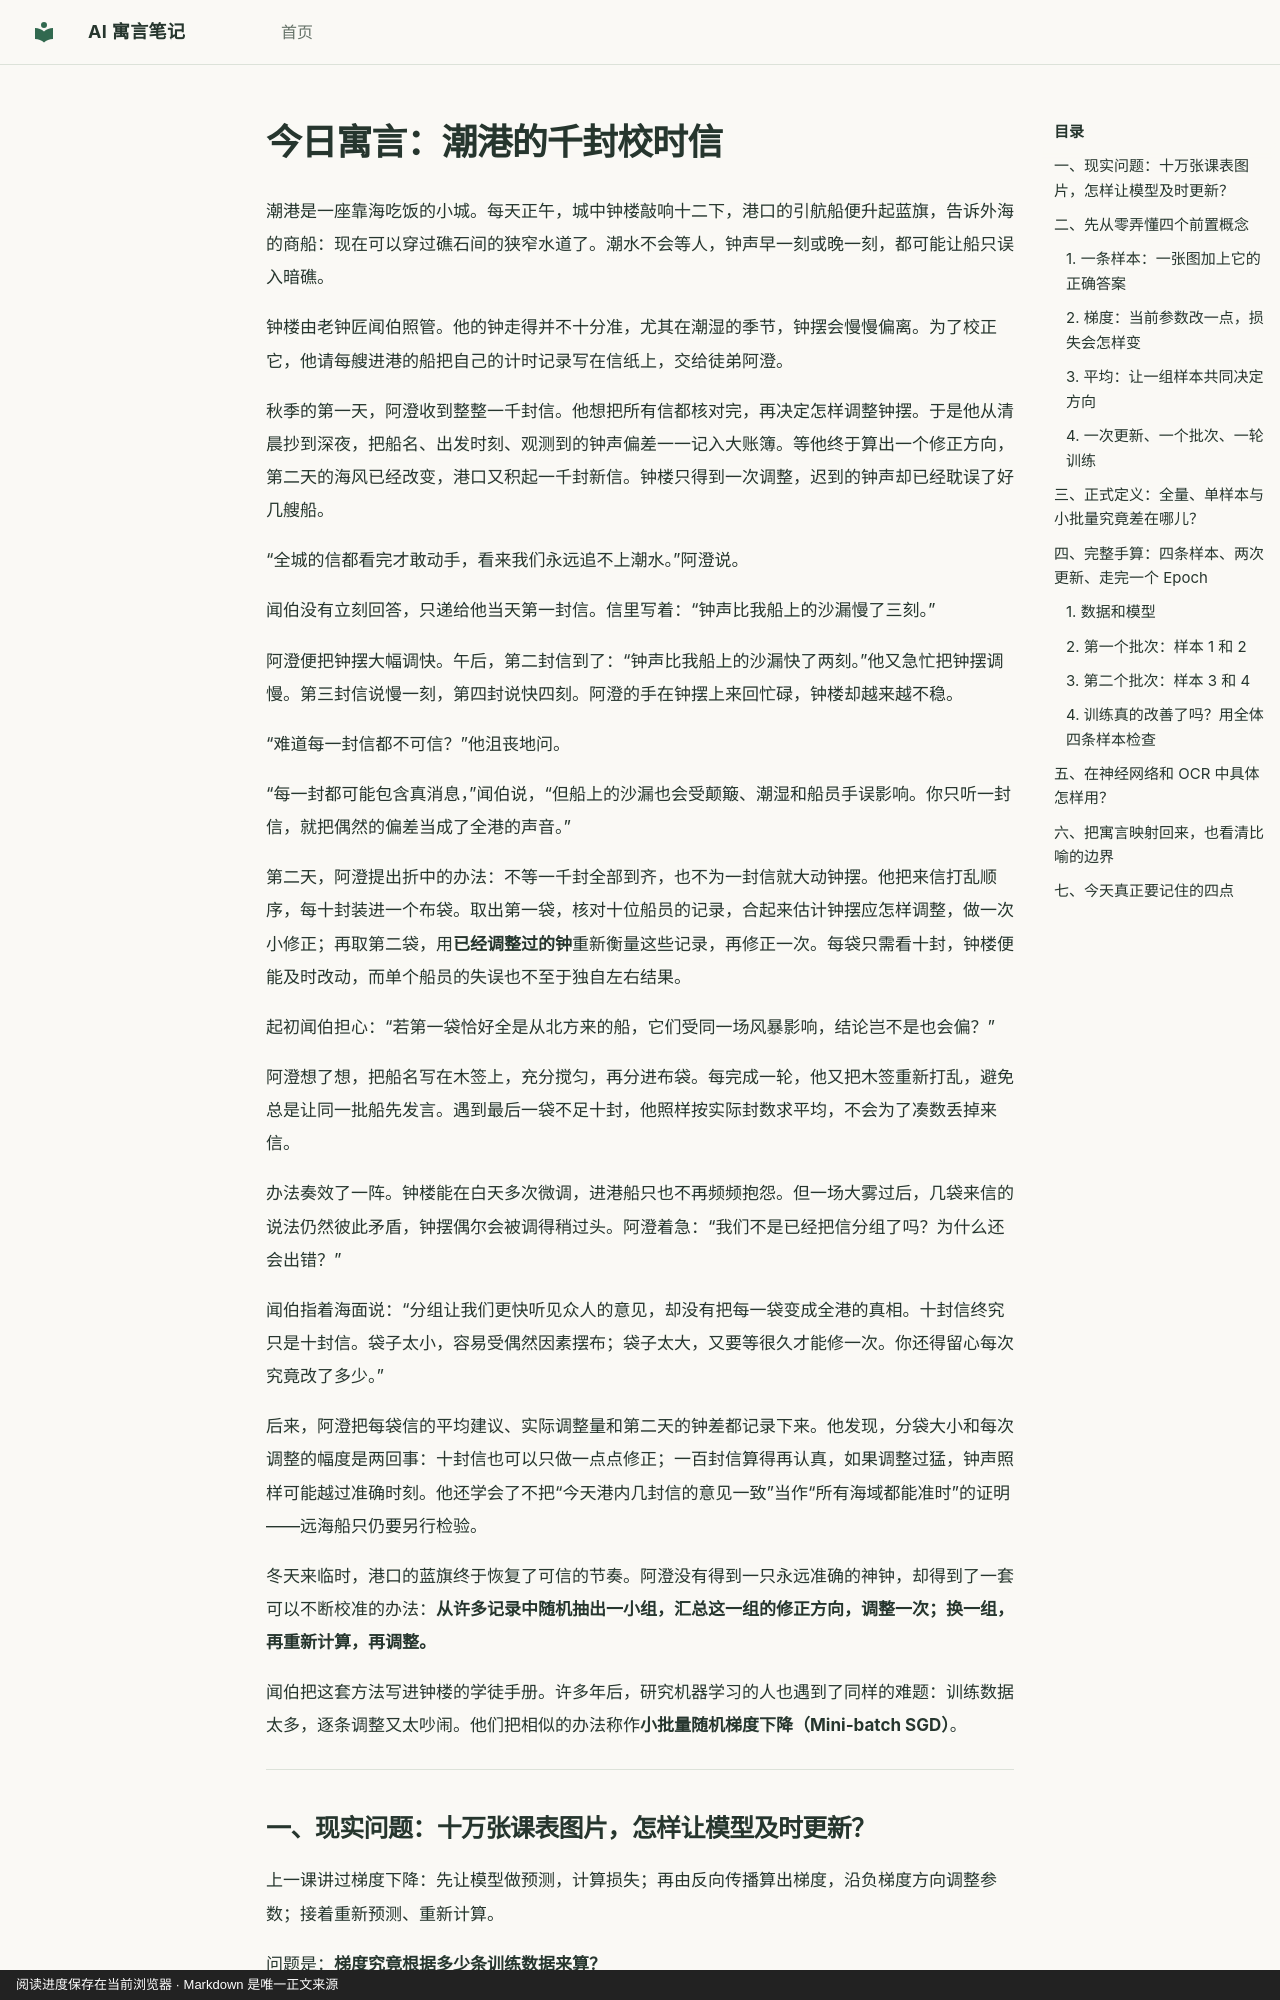

repository: hdy7031/ai-fable-notes · page: lessons/2026-10-12-mini-batch-sgd/index.html · generator: mkdocs · copyright: 阅读进度保存在当前浏览器 · Markdown 是唯一正文来源

---
id: mini-batch-sgd
title: "潮港的千封校时信：钟楼为什么不等所有人？"
date: 2026-10-12
category: training
order: 101
prerequisites: [gradient-descent]
next_concepts: [adam-optimizer]
source: chatgpt-task
---

# 今日寓言：潮港的千封校时信

潮港是一座靠海吃饭的小城。每天正午，城中钟楼敲响十二下，港口的引航船便升起蓝旗，告诉外海的商船：现在可以穿过礁石间的狭窄水道了。潮水不会等人，钟声早一刻或晚一刻，都可能让船只误入暗礁。

钟楼由老钟匠闻伯照管。他的钟走得并不十分准，尤其在潮湿的季节，钟摆会慢慢偏离。为了校正它，他请每艘进港的船把自己的计时记录写在信纸上，交给徒弟阿澄。

秋季的第一天，阿澄收到整整一千封信。他想把所有信都核对完，再决定怎样调整钟摆。于是他从清晨抄到深夜，把船名、出发时刻、观测到的钟声偏差一一记入大账簿。等他终于算出一个修正方向，第二天的海风已经改变，港口又积起一千封新信。钟楼只得到一次调整，迟到的钟声却已经耽误了好几艘船。

“全城的信都看完才敢动手，看来我们永远追不上潮水。”阿澄说。

闻伯没有立刻回答，只递给他当天第一封信。信里写着：“钟声比我船上的沙漏慢了三刻。”

阿澄便把钟摆大幅调快。午后，第二封信到了：“钟声比我船上的沙漏快了两刻。”他又急忙把钟摆调慢。第三封信说慢一刻，第四封说快四刻。阿澄的手在钟摆上来回忙碌，钟楼却越来越不稳。

“难道每一封信都不可信？”他沮丧地问。

“每一封都可能包含真消息，”闻伯说，“但船上的沙漏也会受颠簸、潮湿和船员手误影响。你只听一封信，就把偶然的偏差当成了全港的声音。”

第二天，阿澄提出折中的办法：不等一千封全部到齐，也不为一封信就大动钟摆。他把来信打乱顺序，每十封装进一个布袋。取出第一袋，核对十位船员的记录，合起来估计钟摆应怎样调整，做一次小修正；再取第二袋，用**已经调整过的钟**重新衡量这些记录，再修正一次。每袋只需看十封，钟楼便能及时改动，而单个船员的失误也不至于独自左右结果。

起初闻伯担心：“若第一袋恰好全是从北方来的船，它们受同一场风暴影响，结论岂不是也会偏？”

阿澄想了想，把船名写在木签上，充分搅匀，再分进布袋。每完成一轮，他又把木签重新打乱，避免总是让同一批船先发言。遇到最后一袋不足十封，他照样按实际封数求平均，不会为了凑数丢掉来信。

办法奏效了一阵。钟楼能在白天多次微调，进港船只也不再频频抱怨。但一场大雾过后，几袋来信的说法仍然彼此矛盾，钟摆偶尔会被调得稍过头。阿澄着急：“我们不是已经把信分组了吗？为什么还会出错？”

闻伯指着海面说：“分组让我们更快听见众人的意见，却没有把每一袋变成全港的真相。十封信终究只是十封信。袋子太小，容易受偶然因素摆布；袋子太大，又要等很久才能修一次。你还得留心每次究竟改了多少。”

后来，阿澄把每袋信的平均建议、实际调整量和第二天的钟差都记录下来。他发现，分袋大小和每次调整的幅度是两回事：十封信也可以只做一点点修正；一百封信算得再认真，如果调整过猛，钟声照样可能越过准确时刻。他还学会了不把“今天港内几封信的意见一致”当作“所有海域都能准时”的证明——远海船只仍要另行检验。

冬天来临时，港口的蓝旗终于恢复了可信的节奏。阿澄没有得到一只永远准确的神钟，却得到了一套可以不断校准的办法：**从许多记录中随机抽出一小组，汇总这一组的修正方向，调整一次；换一组，再重新计算，再调整。**

闻伯把这套方法写进钟楼的学徒手册。许多年后，研究机器学习的人也遇到了同样的难题：训练数据太多，逐条调整又太吵闹。他们把相似的办法称作**小批量随机梯度下降（Mini-batch SGD）**。
